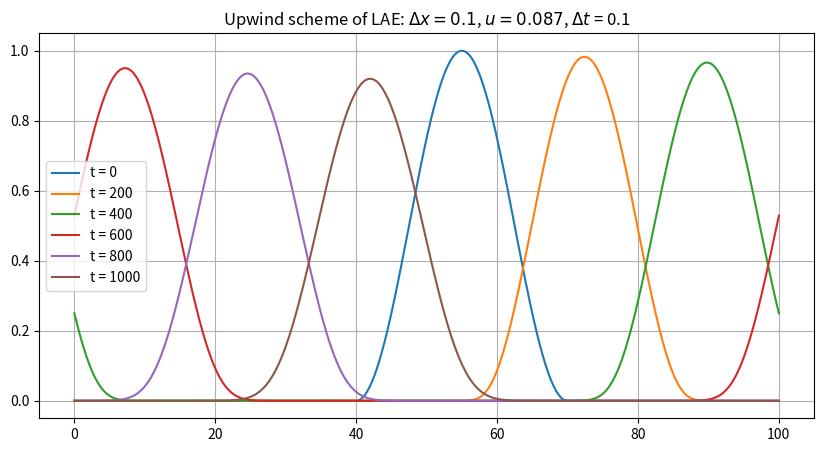

This chart was generated by the following Python code: (Note: this script raises an exception after producing the figure.)
import numpy as np
import matplotlib.pyplot as plt

# initial condition
def phi_0(x):
    return np.array([
        np.sin(np.pi * ((xi - 40)/30))**2 if 40 <= xi < 70 else 0.0
        for xi in x
    ])

def upstream_scheme(x0, xmax, t0, tmax, u, dx, dt, tp):
    x = np.arange(x0, xmax+dx, dx)
    # index
    N = x.size - 1

    c = u*dt/dx
    phi = phi_0(x)

    plt.figure(figsize=(10,5))
    plt.plot(x, phi, label='t = {}'.format(int(t0)))
    plt.grid(True)
    
    t = t0
    while t<=tmax:
        phi_new = np.zeros_like(phi)

        if u > 0:  # FTBS
            phi_new[1:] = (1 - c) * phi[1:] + c * phi[:N]
            
            # Periodic BC: phi(x=0) = phi(x=L), 
            # to compute phi_new(0), we need phi(-1) = phi(N-1) considering periodic bcs.

            phi_new[0]  = (1 - c) * phi[0]  + c * phi[N-1]

        else:  # (for u<0 ), use FTFS

            phi_new[:N] = (1 + c) * phi[:N] - c * phi[1:]
            
            # BC here is important at the end of the domain when j = N, then j+1= N+1
            # phi(N+1) = phi(1)
            phi_new[N]  = (1 + c) * phi[N]  - c * phi[1]

        # update phi 
        phi = phi_new
        t += dt
    
        if np.mod(t, tp) < dt: 
            plt.plot(x, phi, label ='t = {}'.format(int(t)))
            plt.legend()

    plt.title('Upwind scheme of LAE: $\Delta x= 0.1$, $u = 0.087 $, $\Delta t$ = {}'.format(round(dt, 2)))
    plt.savefig('Plots/upwind_laeq{}.png'.format(round(dt, 2)))
    plt.show()

u = 0.087
dx = 0.1
dt = 0.1
x0 = 0
xmax = 100
t0 = 0
tmax = 1000
tp = 200

upstream_scheme(x0, xmax, t0, tmax, u, dx, dt, tp)

"""
One of the characteristics of the moving solutions is that the amplitude (damped) gets smaller for c << 1, that is small dt, while the width gets larger.
I am not sure, but I think this has something to do with energy conservation as the area below the curve is conserved in time. Or is it just because 
of the interpolation errors?

For c = 1, that is dt = dx/u, the shape is conserved, there is no damping nor broadening effect.

"""
